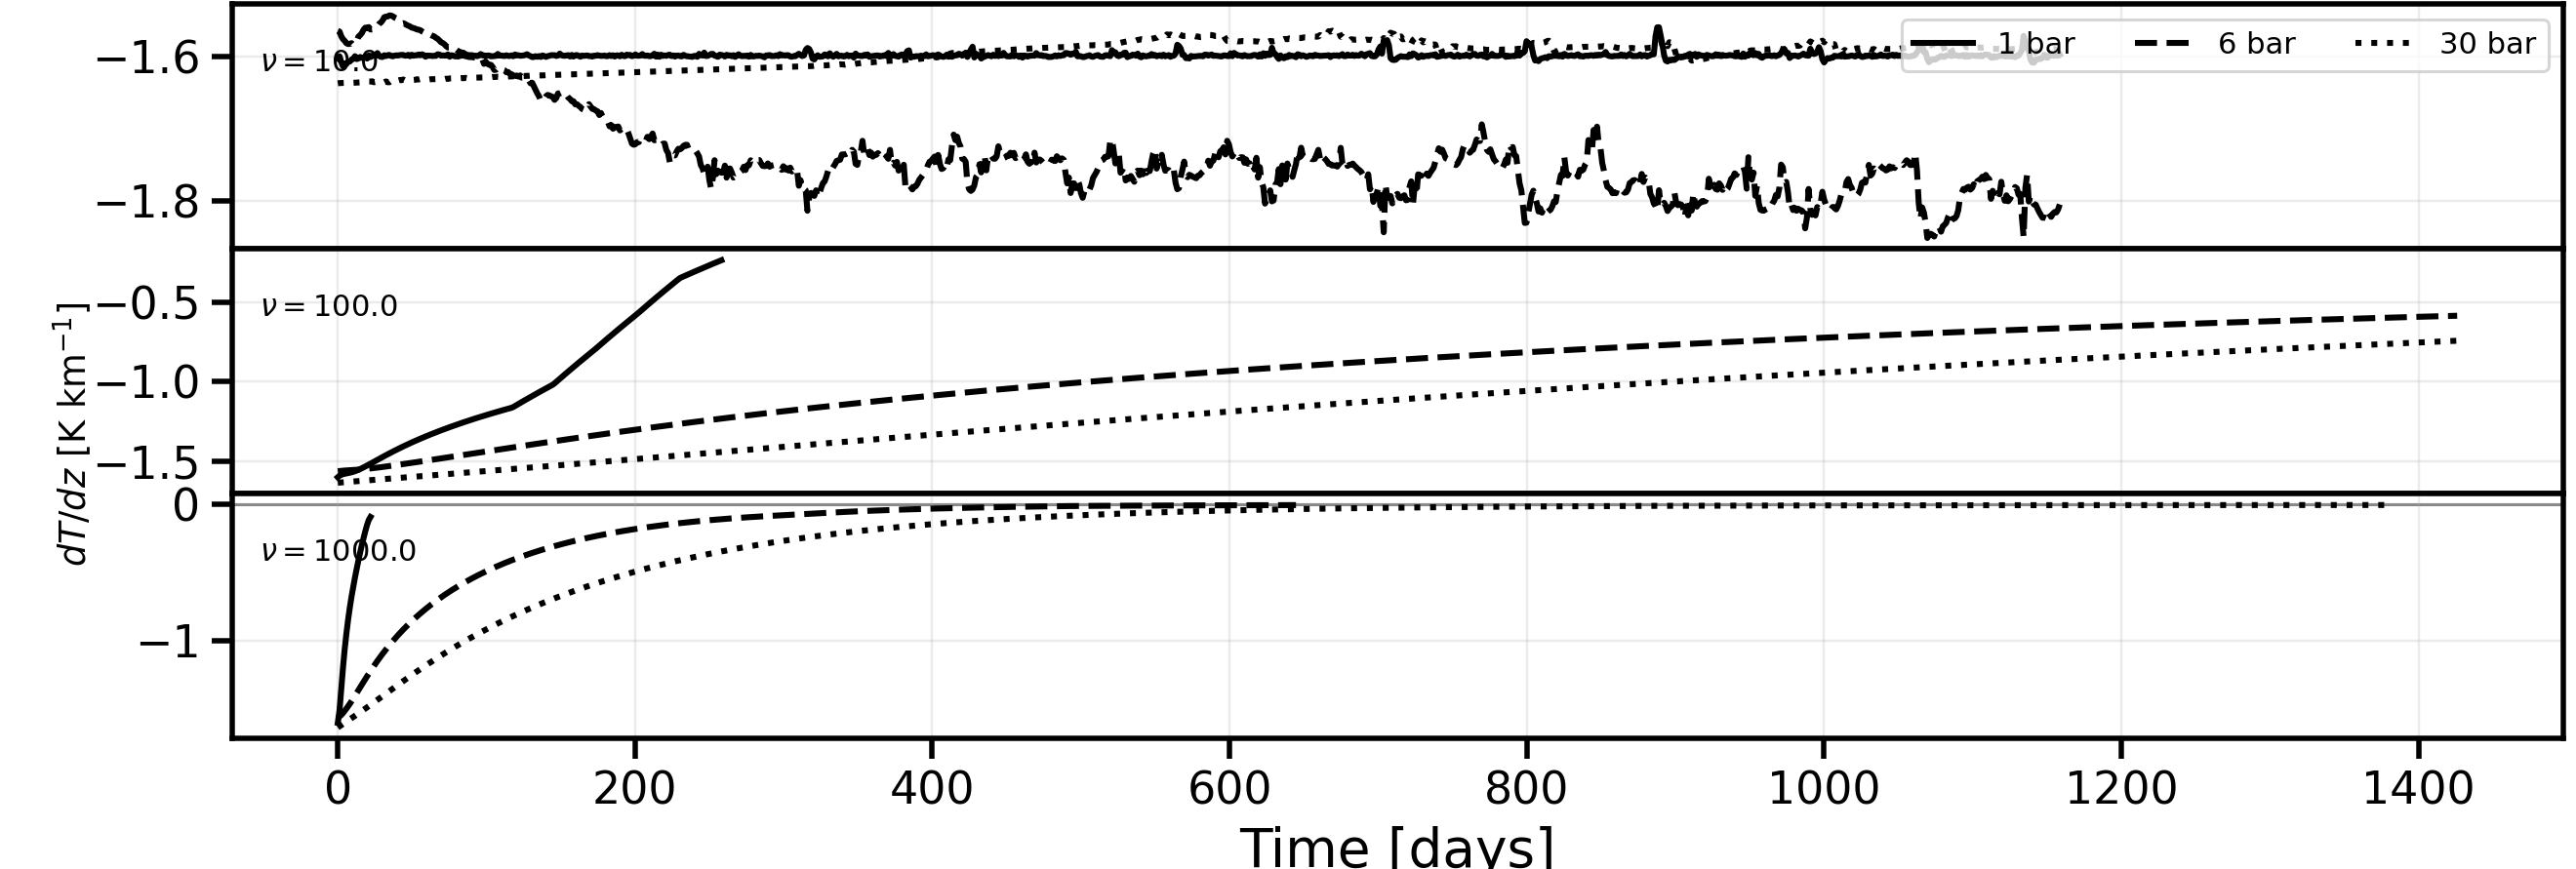

Source data for this figure (header and first rows):
case, time_days, dtdz_1bar_K_per_km, dtdz_6bar_K_per_km, dtdz_30bar_K_per_km
$\nu=$10.0, 0.0, -1.602, -1.564, -1.637
$\nu=$10.0, 1.157, -1.599, -1.565, -1.637
$\nu=$10.0, 2.315, -1.607, -1.572, -1.636
$\nu=$10.0, 3.472, -1.613, -1.576, -1.636
$\nu=$10.0, 4.63, -1.61, -1.578, -1.636
$\nu=$10.0, 5.787, -1.61, -1.581, -1.636
$\nu=$10.0, 6.945, -1.607, -1.582, -1.636
$\nu=$10.0, 8.102, -1.607, -1.582, -1.636
$\nu=$10.0, 9.259, -1.604, -1.581, -1.636
$\nu=$10.0, 10.42, -1.603, -1.584, -1.636
$\nu=$10.0, 11.57, -1.599, -1.581, -1.636
$\nu=$10.0, 12.73, -1.603, -1.579, -1.636
$\nu=$10.0, 13.89, -1.602, -1.572, -1.636
$\nu=$10.0, 15.05, -1.6, -1.57, -1.636
$\nu=$10.0, 16.2, -1.602, -1.567, -1.635
$\nu=$10.0, 17.36, -1.601, -1.563, -1.635
$\nu=$10.0, 18.52, -1.6, -1.56, -1.635
$\nu=$10.0, 19.68, -1.603, -1.561, -1.635
$\nu=$10.0, 20.83, -1.598, -1.559, -1.634
$\nu=$10.0, 21.99, -1.6, -1.562, -1.634
$\nu=$10.0, 23.15, -1.599, -1.562, -1.634
$\nu=$10.0, 24.31, -1.599, -1.561, -1.635
$\nu=$10.0, 25.46, -1.599, -1.557, -1.635
$\nu=$10.0, 26.62, -1.595, -1.558, -1.634
$\nu=$10.0, 27.78, -1.598, -1.554, -1.635
$\nu=$10.0, 28.94, -1.6, -1.553, -1.635
$\nu=$10.0, 30.09, -1.6, -1.55, -1.636
$\nu=$10.0, 31.25, -1.598, -1.545, -1.636
$\nu=$10.0, 32.41, -1.599, -1.545, -1.634
$\nu=$10.0, 33.56, -1.598, -1.544, -1.635
$\nu=$10.0, 34.72, -1.598, -1.543, -1.635
$\nu=$10.0, 35.88, -1.599, -1.543, -1.634
$\nu=$10.0, 37.04, -1.599, -1.544, -1.635
$\nu=$10.0, 38.19, -1.598, -1.546, -1.633
$\nu=$10.0, 39.35, -1.598, -1.547, -1.632
$\nu=$10.0, 40.51, -1.598, -1.55, -1.633
$\nu=$10.0, 41.67, -1.598, -1.553, -1.632
$\nu=$10.0, 42.82, -1.598, -1.554, -1.633
$\nu=$10.0, 43.98, -1.598, -1.554, -1.632
$\nu=$10.0, 45.14, -1.599, -1.555, -1.633
$\nu=$10.0, 46.3, -1.598, -1.556, -1.632
$\nu=$10.0, 47.45, -1.597, -1.557, -1.632
$\nu=$10.0, 48.61, -1.599, -1.558, -1.633
$\nu=$10.0, 49.77, -1.597, -1.56, -1.631
$\nu=$10.0, 50.93, -1.599, -1.56, -1.632
$\nu=$10.0, 52.08, -1.598, -1.561, -1.632
$\nu=$10.0, 53.24, -1.598, -1.562, -1.631
$\nu=$10.0, 54.4, -1.597, -1.563, -1.632
$\nu=$10.0, 55.56, -1.598, -1.563, -1.631
$\nu=$10.0, 56.71, -1.597, -1.565, -1.631
$\nu=$10.0, 57.87, -1.598, -1.566, -1.632
$\nu=$10.0, 59.03, -1.6, -1.565, -1.632
$\nu=$10.0, 60.19, -1.598, -1.568, -1.631
$\nu=$10.0, 61.34, -1.599, -1.569, -1.632
$\nu=$10.0, 62.5, -1.599, -1.57, -1.631
$\nu=$10.0, 63.66, -1.599, -1.571, -1.631
$\nu=$10.0, 64.81, -1.599, -1.572, -1.631
$\nu=$10.0, 65.97, -1.599, -1.574, -1.631
$\nu=$10.0, 67.13, -1.597, -1.575, -1.631
$\nu=$10.0, 68.29, -1.597, -1.577, -1.631
... 3,371 more rows
